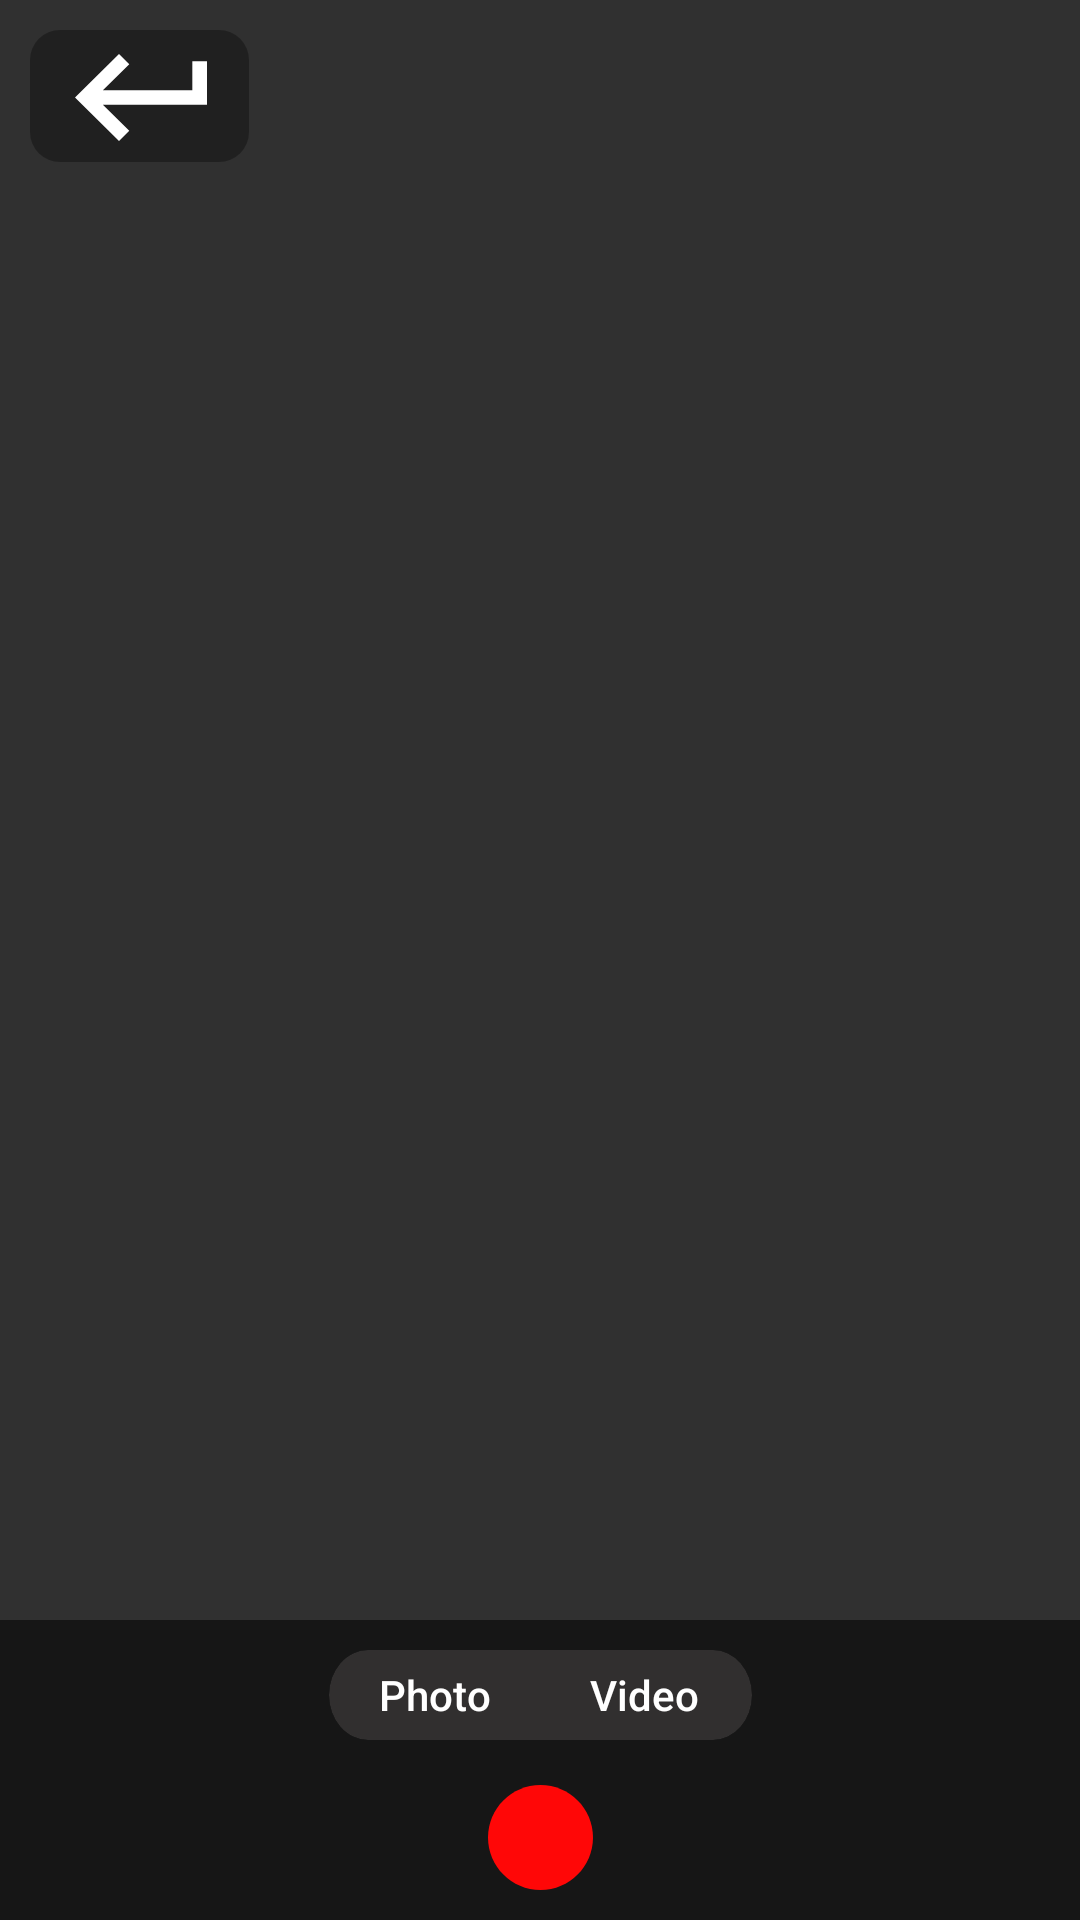

Reconstruct the res/layout file that produces this screen, plus the resources it refers to.
<!-- AndroidManifest.xml: application theme Theme.AppCompat.NoActionBar -->
<!-- res/layout/fragment_camera_mode.xml -->
<?xml version="1.0" encoding="utf-8"?>
<androidx.constraintlayout.widget.ConstraintLayout xmlns:android="http://schemas.android.com/apk/res/android"
    xmlns:app="http://schemas.android.com/apk/res-auto"
    android:layout_width="match_parent"
    android:layout_height="match_parent">

    <ImageButton
        android:id="@+id/return_button"
        android:layout_width="wrap_content"
        android:layout_height="wrap_content"
        android:layout_marginStart="10dp"
        android:layout_marginTop="10dp"
        android:background="@null"
        android:scaleType="fitCenter"
        android:src="@drawable/return_background"
        app:layout_constraintStart_toStartOf="parent"
        app:layout_constraintTop_toTopOf="parent" />

    <TextView
        android:id="@+id/timer"
        android:visibility="gone"
        android:layout_width="wrap_content"
        android:layout_height="wrap_content"
        android:layout_marginTop="10dp"
        android:background="@drawable/small_button"
        android:backgroundTint="@color/colorRed"
        android:gravity="center"
        android:text="@string/timer"
        android:textColor="@android:color/white"
        android:textSize="16sp"
        app:layout_constraintBottom_toBottomOf="@id/return_button"
        app:layout_constraintEnd_toEndOf="parent"
        app:layout_constraintHorizontal_bias="0.334"
        app:layout_constraintStart_toEndOf="@id/return_button"
        app:layout_constraintTop_toTopOf="parent"
        app:layout_constraintVertical_bias="0.333" />

    <androidx.constraintlayout.widget.ConstraintLayout
        android:id="@+id/bottom_bar"
        android:layout_width="match_parent"
        android:layout_height="100dp"
        android:background="@color/colorTransparentBlack"
        app:layout_constraintBottom_toBottomOf="parent"
        app:layout_constraintEnd_toEndOf="parent"
        app:layout_constraintStart_toStartOf="parent">

        <LinearLayout
            android:id="@+id/menu_buttons"
            android:layout_width="wrap_content"
            android:layout_height="30dp"
            android:layout_marginTop="10dp"
            android:background="@drawable/medium_button"
            android:backgroundTint="@color/colorDarkGrey"
            android:orientation="horizontal"
            app:layout_constraintEnd_toEndOf="parent"
            app:layout_constraintStart_toStartOf="parent"
            app:layout_constraintTop_toTopOf="parent">

            <Button
                android:id="@+id/photo_button"
                android:layout_width="70dp"
                android:layout_height="30dp"
                android:background="@null"
                android:backgroundTint="@color/colorMediumGrey"
                android:text="@string/photo"
                android:textAllCaps="false" />

            <Button
                android:id="@+id/video_button"
                android:layout_width="70dp"
                android:layout_height="30dp"
                android:background="@null"
                android:backgroundTint="@color/colorMediumGrey"
                android:text="@string/video"
                android:textAllCaps="false" />
        </LinearLayout>

        <ImageButton
            android:id="@+id/camera_button"
            android:layout_width="35dp"
            android:layout_height="35dp"
            android:layout_marginTop="15dp"
            android:background="@drawable/circle"
            app:layout_constraintEnd_toEndOf="parent"
            app:layout_constraintStart_toStartOf="parent"
            app:layout_constraintTop_toBottomOf="@id/menu_buttons" />
    </androidx.constraintlayout.widget.ConstraintLayout>
</androidx.constraintlayout.widget.ConstraintLayout>
<!-- resources referenced by this layout -->
<resources>
  <color name="colorDarkGrey">#312F2F</color>
  <color name="colorMediumGrey">#4D4D4D</color>
  <color name="colorRed">#FF0707</color>
  <color name="colorTransparentBlack">#88000000</color>
  <!-- drawable circle (drawable) -->
  <vector xmlns:android="http://schemas.android.com/apk/res/android"
      android:width="30dp"
      android:height="30dp"
      android:viewportWidth="30"
      android:viewportHeight="30">
    <path
        android:pathData="M30,15C30,23.284 23.284,30 15,30C6.716,30 0,23.284 0,15C0,6.716 6.716,0 15,0C23.284,0 30,6.716 30,15Z"
        android:fillColor="#FF0707"/>
  </vector>
  <!-- drawable medium_button (drawable) -->
  <vector xmlns:android="http://schemas.android.com/apk/res/android"
      android:width="141dp"
      android:height="26dp"
      android:viewportWidth="141"
      android:viewportHeight="26">
    <group>
      <clip-path
          android:pathData="M13,0L128,0A13,13 0,0 1,141 13L141,13A13,13 0,0 1,128 26L13,26A13,13 0,0 1,0 13L0,13A13,13 0,0 1,13 0z"/>
      <path
          android:pathData="M13,0L128,0A13,13 0,0 1,141 13L141,13A13,13 0,0 1,128 26L13,26A13,13 0,0 1,0 13L0,13A13,13 0,0 1,13 0z"
          android:fillColor="#312F2F"/>
    </group>
  </vector>
  <!-- drawable return_background (drawable) -->
  <vector xmlns:android="http://schemas.android.com/apk/res/android"
      android:width="73dp"
      android:height="44dp"
      android:viewportWidth="73"
      android:viewportHeight="44">
    <path
        android:pathData="M10,0L63,0A10,10 0,0 1,73 10L73,34A10,10 0,0 1,63 44L10,44A10,10 0,0 1,0 34L0,10A10,10 0,0 1,10 0z"
        android:fillColor="@color/colorTransparentBlack"
        android:fillAlpha="0.6"/>
    <path
        android:pathData="M29.667,37L15,22.5L29.667,8L33.089,11.383L24.289,20.083H54.111V10.417H59V24.917H24.289L33.089,33.617L29.667,37Z"
        android:fillColor="#ffffff"/>
  </vector>
  <!-- drawable small_button (drawable) -->
  <vector xmlns:android="http://schemas.android.com/apk/res/android"
      android:width="77dp"
      android:height="26dp"
      android:viewportWidth="77"
      android:viewportHeight="26">
    <group>
      <clip-path
          android:pathData="M13,0L64,0A13,13 0,0 1,77 13L77,13A13,13 0,0 1,64 26L13,26A13,13 0,0 1,0 13L0,13A13,13 0,0 1,13 0z"/>
      <path
          android:pathData="M13,0L64,0A13,13 0,0 1,77 13L77,13A13,13 0,0 1,64 26L13,26A13,13 0,0 1,0 13L0,13A13,13 0,0 1,13 0z"
          android:fillColor="#646363"/>
    </group>
  </vector>
  <string name="photo">Photo</string>
  <string name="timer">00:00:00</string>
  <string name="video">Video</string>
</resources>
